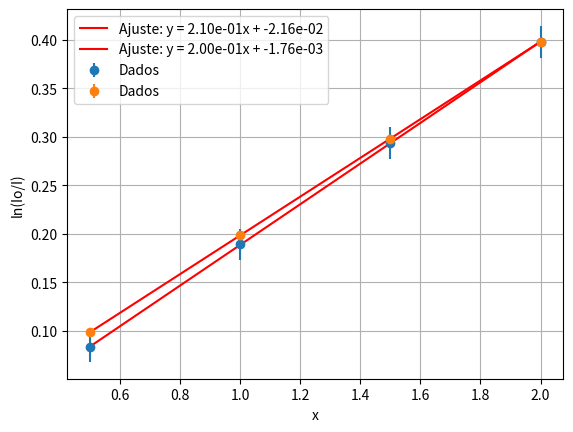

Here is the Python script that generated this plot:
# -*- coding: utf-8 -*-
"""mmq_coeficiente_linear_mássico.ipynb

Automatically generated by Colab.

Original file is located at
    https://colab.research.google.com/drive/13mwEB5H8_soVwjaiQrZotxoZqBRyVE3R
"""

import numpy as np
import matplotlib.pyplot as plt
from scipy.optimize import curve_fit

def mmq (y, yerr):
    # Dados da tabela (positivos e negativos)
    x = np.array([0.5, 1, 1.5, 2])         # x

    # Modelo linear
    def linear(x, a, b):
        return a*x + b

    # Ajuste ponderado pelas incertezas
    popt, pcov = curve_fit(linear, x, y, sigma=yerr, absolute_sigma=True)
    a, b = popt
    da, db = np.sqrt(np.diag(pcov))

    print(f"Coeficiente Angular = {a:.2e} ± {da:.2e}")
    print(f"Interseção = {b:.2e} ± {db:.2e}")

    y_fit = linear(x, a, b)
    ss_res = np.sum((y - y_fit)**2)              # soma dos quadrados dos resíduos
    ss_tot = np.sum((y - np.mean(y))**2)         # soma total
    r2 = 1 - ss_res/ss_tot
    print(f"R² = {r2:.4f}")

    # Plot
    plt.errorbar(x, y, yerr=yerr, fmt='o', label='Dados')
    xx = np.linspace(min(x), max(x), 100)
    plt.plot(xx, linear(xx, *popt), 'r-', label=f"Ajuste: y = {a:.2e}x + {b:.2e}")
    plt.xlabel("x")
    plt.ylabel("ln(Io/I)")
    plt.legend(loc='upper left')
    plt.grid(True)
    plt.show()

    mi = a
    print(f'µ = {mi} ')
    mi_mass = mi/2.698900
    print(f'µ_mássico = {mi_mass} [cm²/g]')

#Alumínio - Isotrópico
y = np.array([0.0829220112, 0.1889545247, 0.2935982587, 0.3978149793])                    # ln(Io/I)
yerr = np.array([0.01520690633, 0.01564640534, 0.01609627286, 0.01655566368])              # incertezas ln(Io/I)
mmq(y, yerr)

#Alumínio - Colimado
y = np.array([0.09817278145, 0.1982555566, 0.2981018531, 0.3981222105])                    # ln(Io/I)
yerr = np.array([0.001769180601, 0.001843908891, 0.001920937271, 0.002])              # incertezas ln(Io/I)
mmq(y, yerr)

"""0,07440676933287275
0,07379907268868194
"""